Dataset: gemstone (GitHub, jrbmanalo/GemstoneClassifier). Classes: aquamarine, emerald, garnet, morganite, onyx, pearl, peridot, ruby, sapphire, sapphire blue, spessartite, topaz, turquoise.

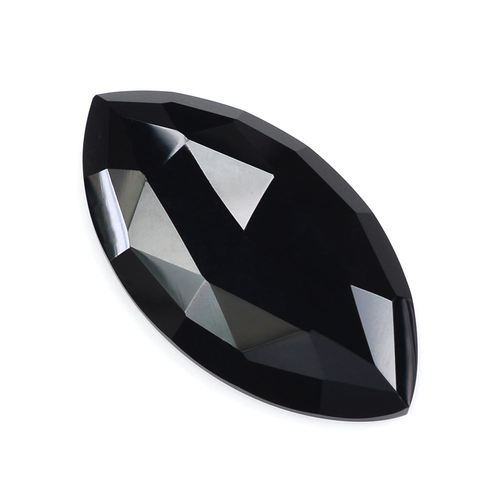
Label: onyx

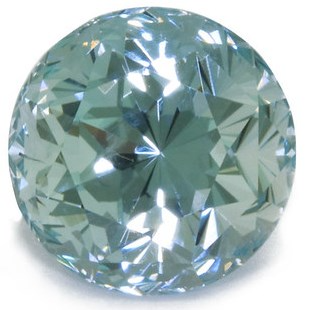
Label: aquamarine

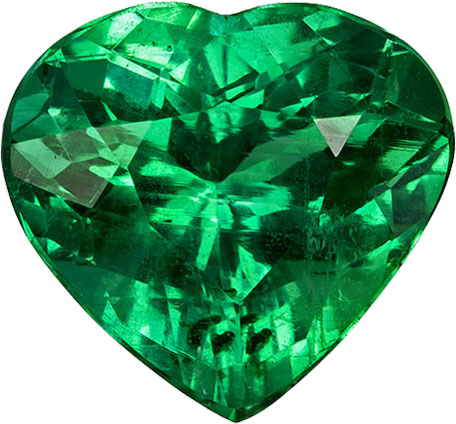
Label: emerald

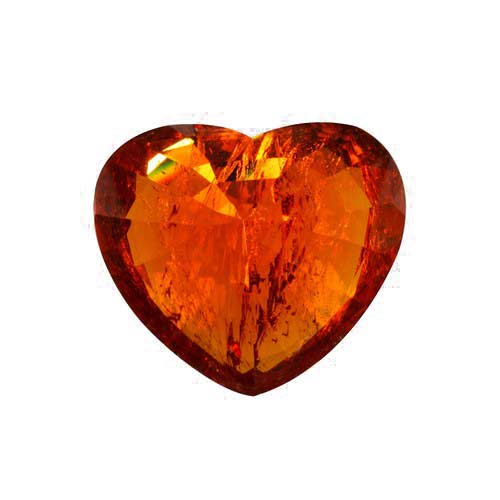
Label: spessartite

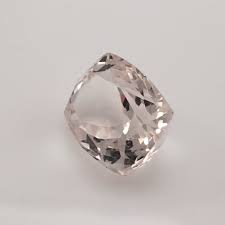
Label: morganite

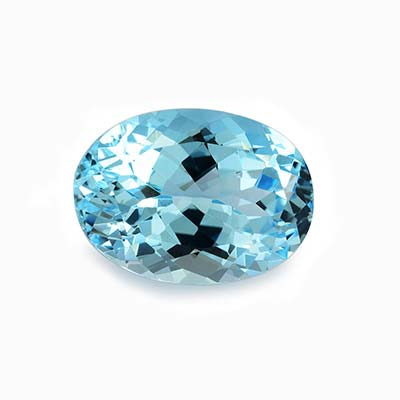
Label: topaz
